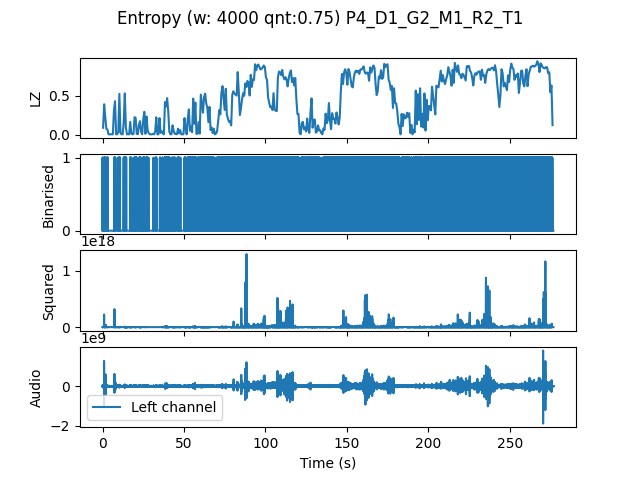

The data file committed next to this chart (first rows):
, t0, LZ, CTW
mean, 1661360, 0.4597, 0.505
0.0, 0.0, 0.08974, 0.09915
0.6667, 0.6667, 0.3889, 0.5867
1.333, 1.333, 0.2244, 0.4857
2.0, 2.0, 0.07778, 0.09677
2.667, 2.667, 0.06581, 0.07618
3.333, 3.333, 0.005983, 0.0006453
4.0, 4.0, 0.005983, 0.0006453
4.667, 4.667, 0.005983, 0.0006453
5.333, 5.333, 0.005983, 0.0006453
6.0, 6.0, 0.005983, 0.0006453
6.667, 6.667, 0.3111, 0.5922
7.333, 7.333, 0.4278, 0.7195
8.0, 8.0, 0.005983, 0.0006453
8.667, 8.667, 0.005983, 0.0006453
9.333, 9.333, 0.0359, 0.05724
10.0, 10.0, 0.5205, 0.5678
10.67, 10.67, 0.02393, 0.01263
11.33, 11.33, 0.005983, 0.0006453
12.0, 12.0, 0.005983, 0.0006453
12.67, 12.67, 0.1556, 0.2541
13.33, 13.33, 0.5265, 0.594
14.0, 14.0, 0.09273, 0.1023
14.67, 14.67, 0.005983, 0.0006453
15.33, 15.33, 0.005983, 0.0006453
16.0, 16.0, 0.005983, 0.0006453
16.67, 16.67, 0.1645, 0.2483
17.33, 17.33, 0.01496, 0.009767
18.0, 18.0, 0.005983, 0.0006453
18.67, 18.67, 0.008974, 0.01277
19.33, 19.33, 0.2244, 0.3313
20.0, 20.0, 0.2154, 0.2219
20.67, 20.67, 0.01197, 0.003522
21.33, 21.33, 0.005983, 0.0006453
22.0, 22.0, 0.1256, 0.1704
22.67, 22.67, 0.1735, 0.2469
23.33, 23.33, 0.03889, 0.02795
24.0, 24.0, 0.005983, 0.0006453
24.67, 24.67, 0.1944, 0.1971
25.33, 25.33, 0.2932, 0.6165
26.0, 26.0, 0.01197, 0.00621
26.67, 26.67, 0.2333, 0.2714
27.33, 27.33, 0.05983, 0.06611
28.0, 28.0, 0.02094, 0.01537
28.67, 28.67, 0.005983, 0.0006453
29.33, 29.33, 0.005983, 0.0006453
30.0, 30.0, 0.005983, 0.0006453
30.67, 30.67, 0.01197, 0.00621
31.33, 31.33, 0.005983, 0.0006453
32.0, 32.0, 0.04487, 0.2053
32.67, 32.67, 0.2214, 0.3759
33.33, 33.33, 0.005983, 0.0006453
34.0, 34.0, 0.005983, 0.0006453
34.67, 34.67, 0.2124, 0.3481
35.33, 35.33, 0.02393, 0.01635
36.0, 36.0, 0.04487, 0.07309
36.67, 36.67, 0.02094, 0.01175
37.33, 37.33, 0.005983, 0.0006453
38.0, 38.0, 0.4158, 0.6163
38.67, 38.67, 0.359, 0.4237
... 356 more rows
